3-way image classification set "My_datasheet" from GitHub (AndersonBenitesKoW/Proyecto_Paltas); label vocabulary: first quality, second quality, third quality.

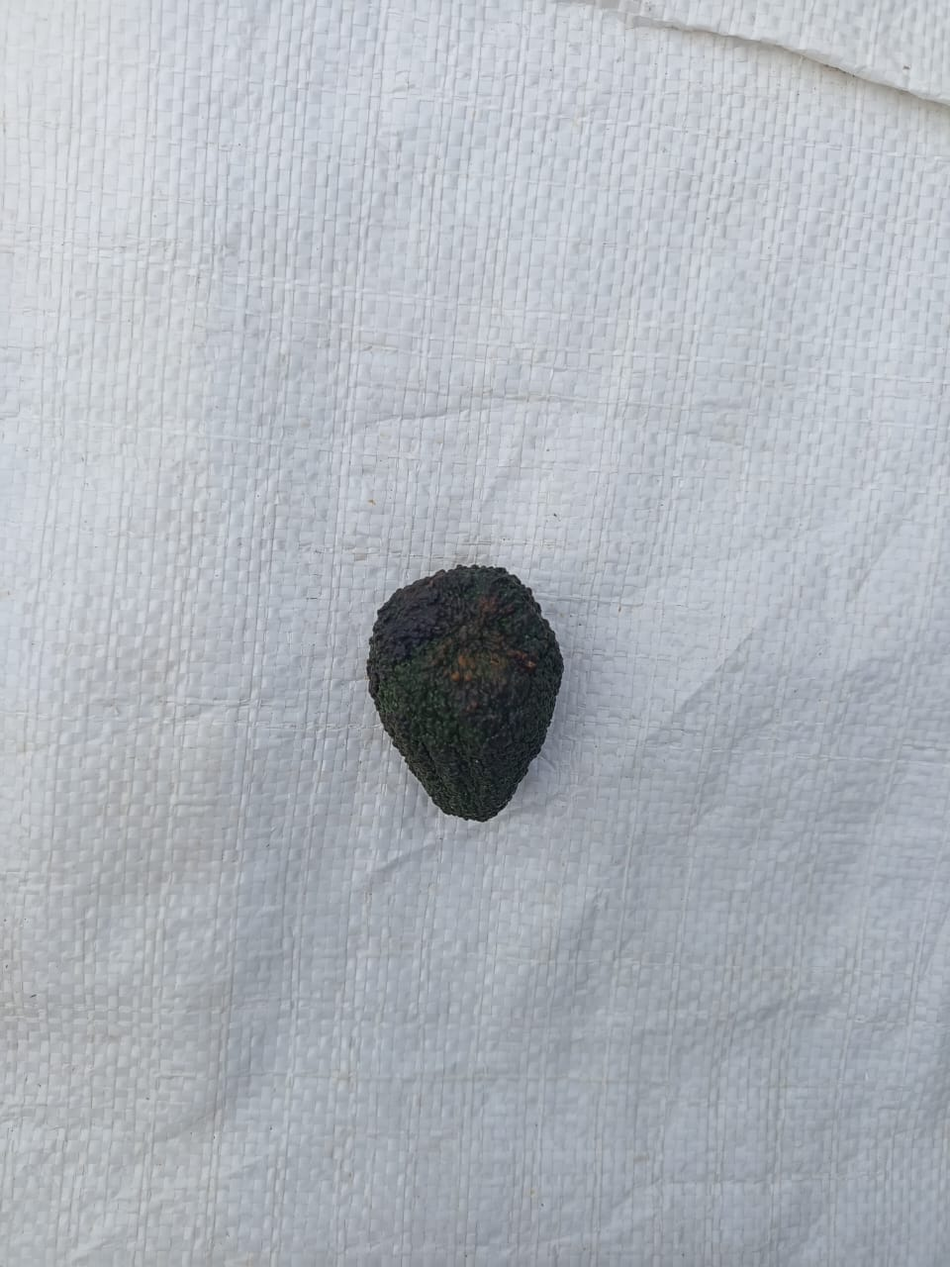
Label: third quality

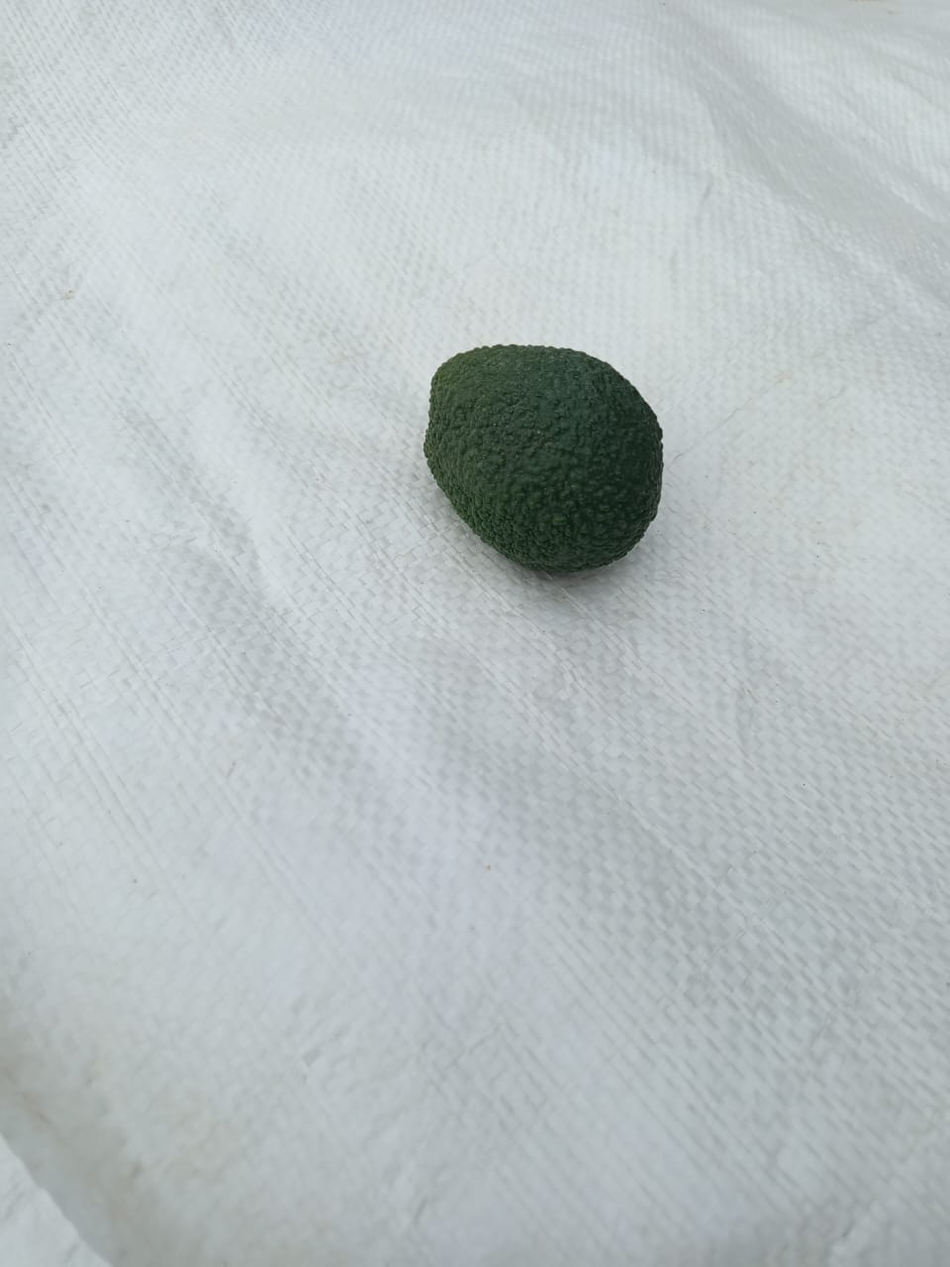
Label: second quality

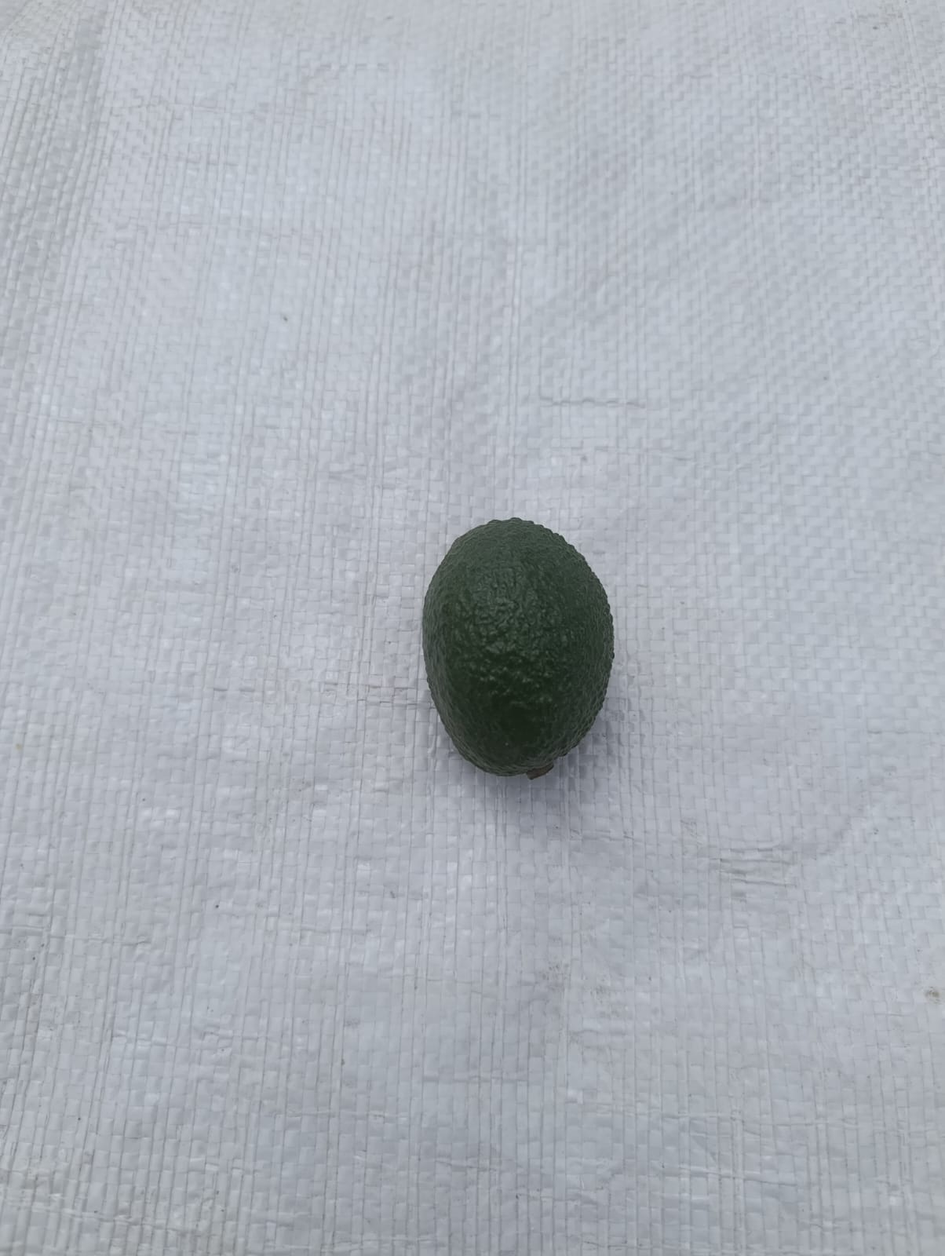
Label: second quality

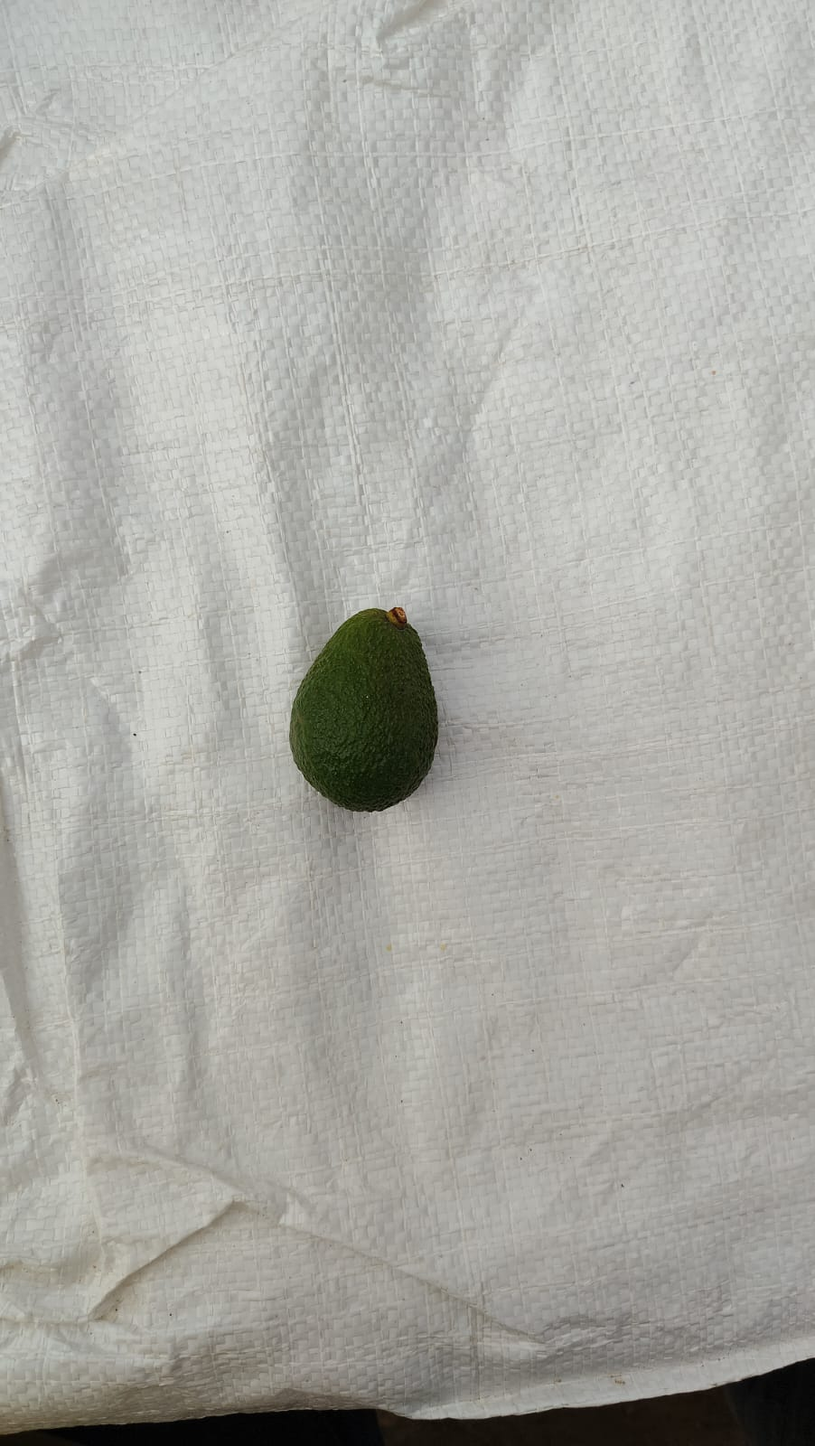
Label: third quality

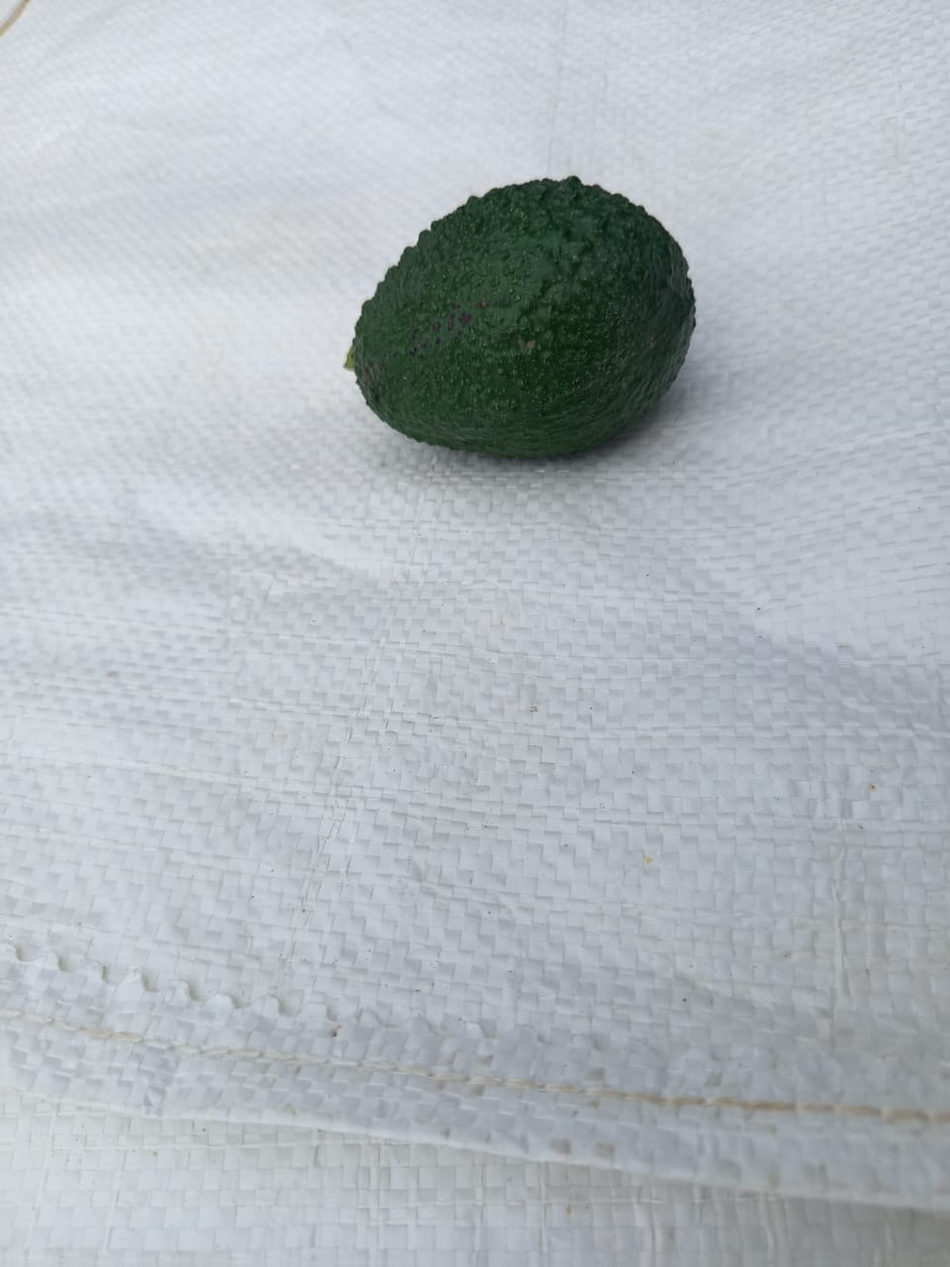
Label: first quality

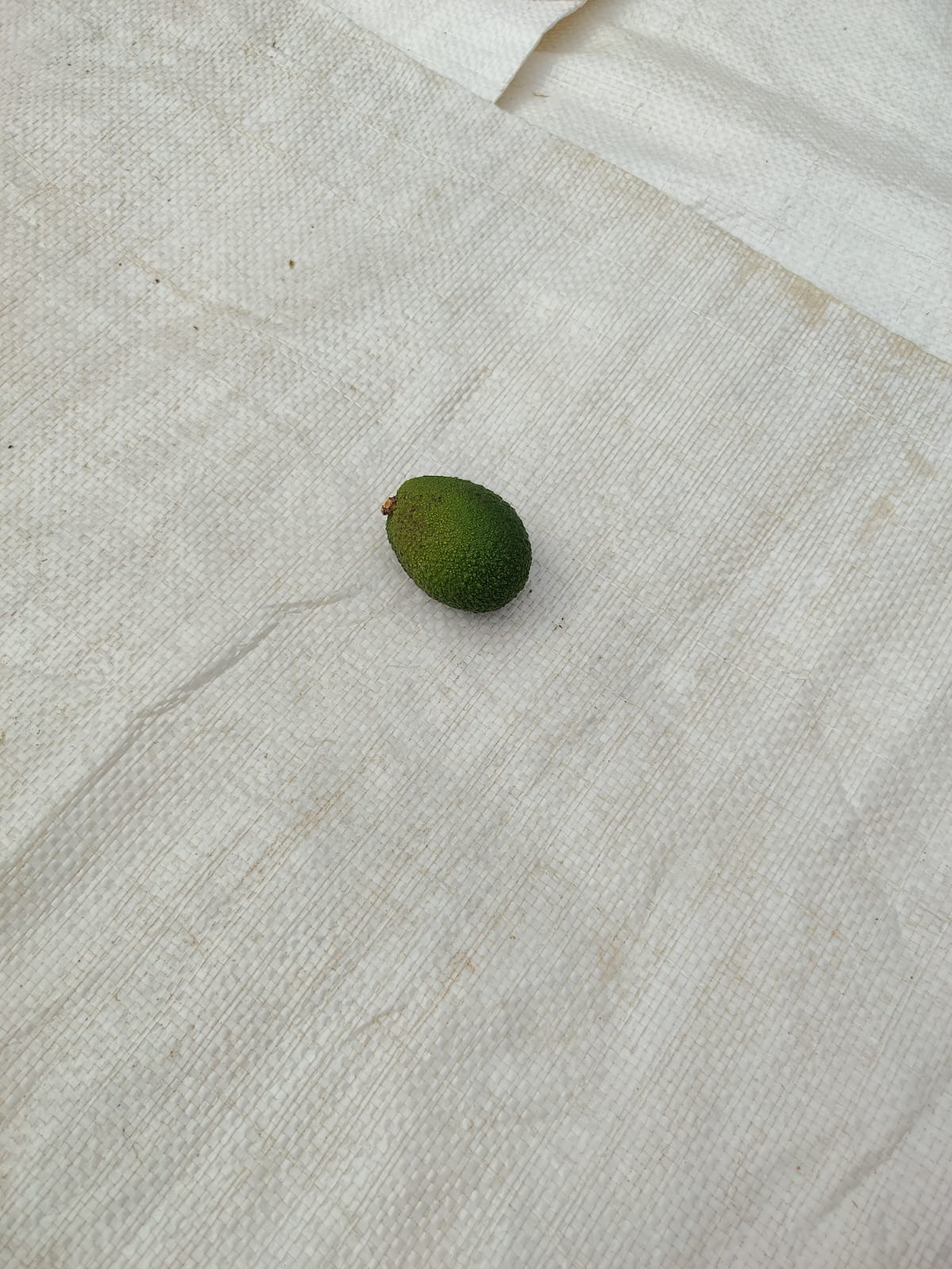
Label: second quality
